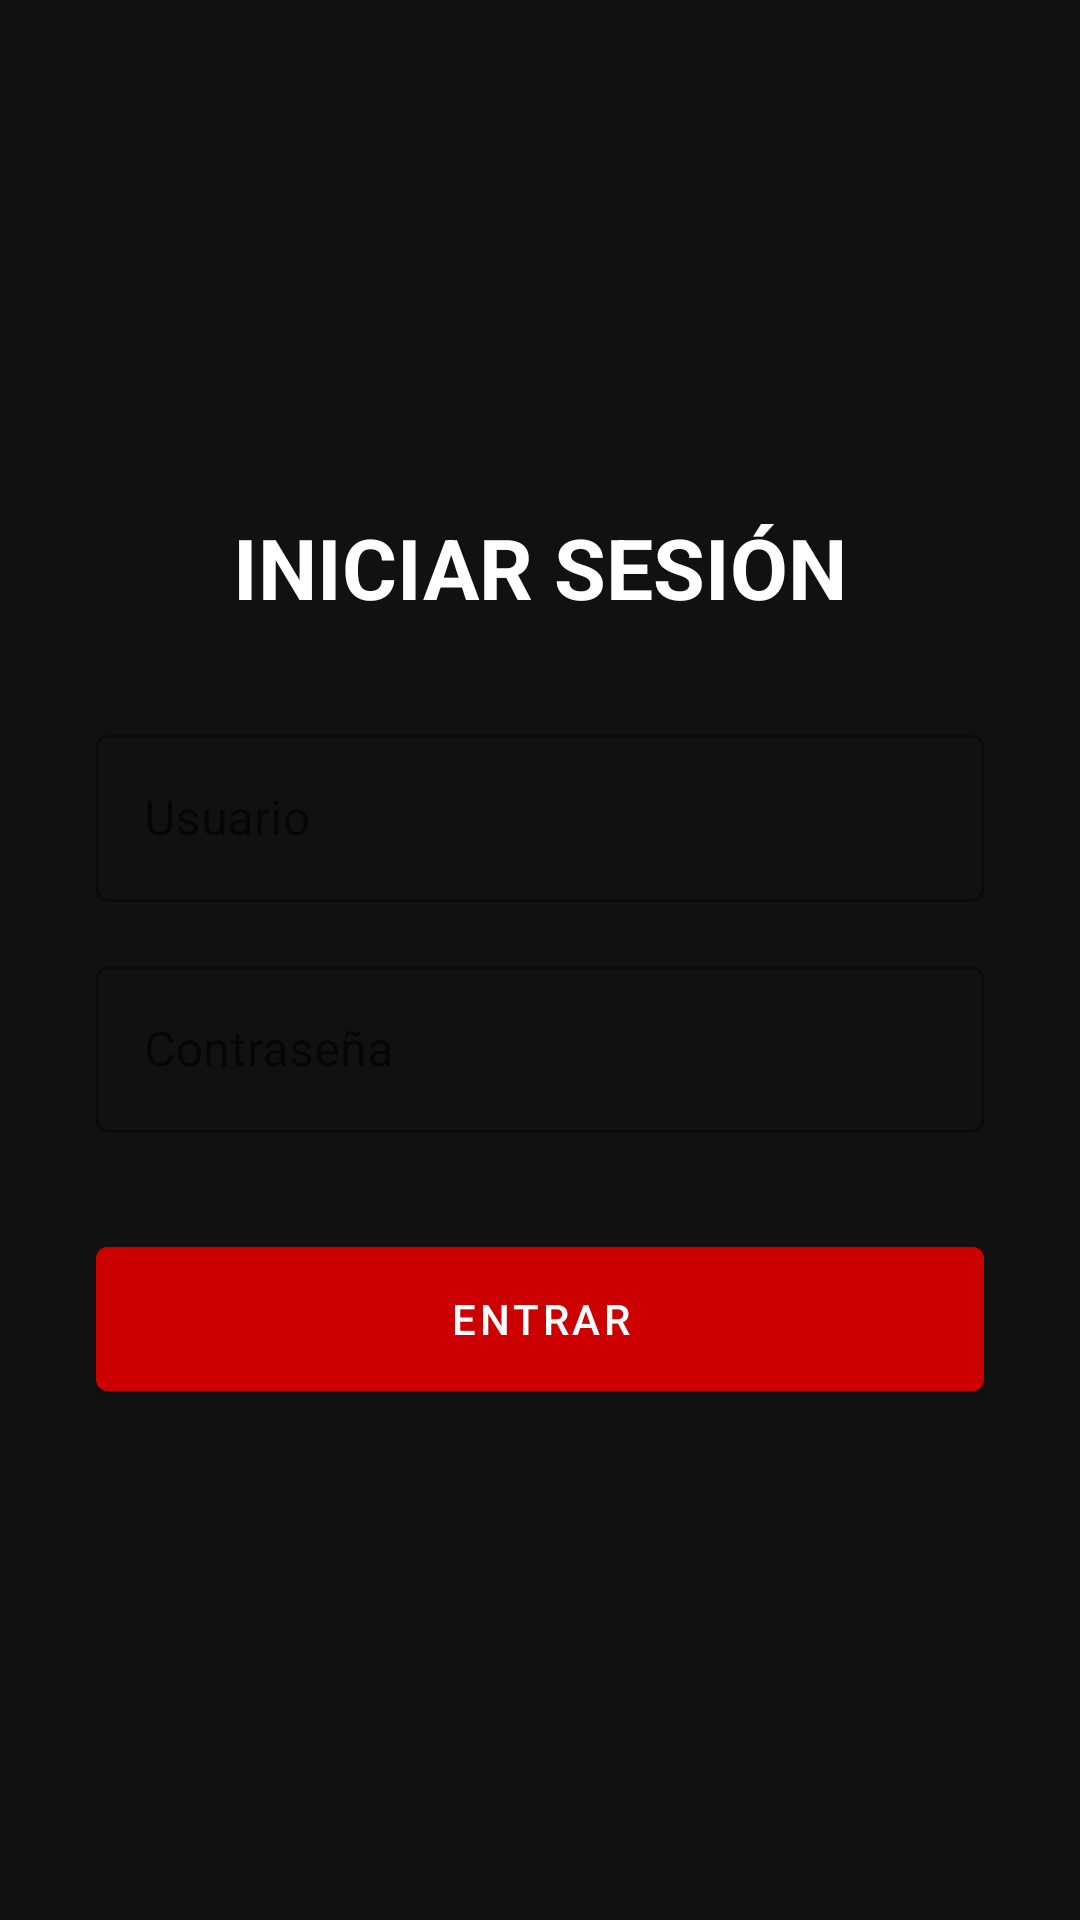

Produce the Android XML layout that renders to this screen, including the resource entries it uses.
<!-- AndroidManifest.xml: application theme Theme.TorneoMK -->
<!-- res/layout/activity_login.xml -->
<?xml version="1.0" encoding="utf-8"?>
<LinearLayout xmlns:android="http://schemas.android.com/apk/res/android"
    android:layout_width="match_parent"
    android:layout_height="match_parent"
    android:orientation="vertical"
    android:padding="32dp"
    android:gravity="center"
    android:background="@color/mk_dark_gray">

    <TextView
        android:layout_width="wrap_content"
        android:layout_height="wrap_content"
        android:text="INICIAR SESIÓN"
        android:textColor="@color/white"
        android:textSize="28sp"
        android:textStyle="bold"
        android:layout_marginBottom="32dp"/>

    <com.google.android.material.textfield.TextInputLayout
        android:layout_width="match_parent"
        android:layout_height="wrap_content"
        android:layout_marginBottom="16dp"
        style="@style/Widget.MaterialComponents.TextInputLayout.OutlinedBox">

        <com.google.android.material.textfield.TextInputEditText
            android:id="@+id/etUsuario"
            android:layout_width="match_parent"
            android:layout_height="wrap_content"
            android:textColor="@color/white"
            android:hint="Usuario"/>
    </com.google.android.material.textfield.TextInputLayout>

    <com.google.android.material.textfield.TextInputLayout
        android:layout_width="match_parent"
        android:layout_height="wrap_content"
        android:layout_marginBottom="32dp"
        style="@style/Widget.MaterialComponents.TextInputLayout.OutlinedBox">

        <com.google.android.material.textfield.TextInputEditText
            android:id="@+id/etContrasena"
            android:layout_width="match_parent"
            android:layout_height="wrap_content"
            android:inputType="textPassword"
            android:textColor="@color/white"
            android:hint="Contraseña"/>
    </com.google.android.material.textfield.TextInputLayout>

    <com.google.android.material.button.MaterialButton
        android:id="@+id/btnEntrar"
        android:layout_width="match_parent"
        android:layout_height="60dp"
        android:text="ENTRAR"
        android:backgroundTint="@color/mk_red"
        android:textColor="@color/white"/>
</LinearLayout>
<!-- resources referenced by this layout -->
<resources>
  <color name="mk_dark_gray">#111111</color>
  <color name="mk_red">#CC0000</color>
  <color name="white">#FFFFFF</color>
  <style name="Theme.TorneoMK" parent="Theme.MaterialComponents.DayNight.NoActionBar">
          <item name="colorPrimary">@color/mk_red</item>
          <item name="colorPrimaryVariant">@color/mk_red_dark</item>
          <item name="colorOnPrimary">@color/white</item>
          <item name="android:colorBackground">@color/mk_black</item>
          <item name="android:textColor">@color/white</item>
  
  
      </style>
  <color name="mk_red_dark">#AA0000</color>
  <color name="mk_black">#000000</color>
</resources>
